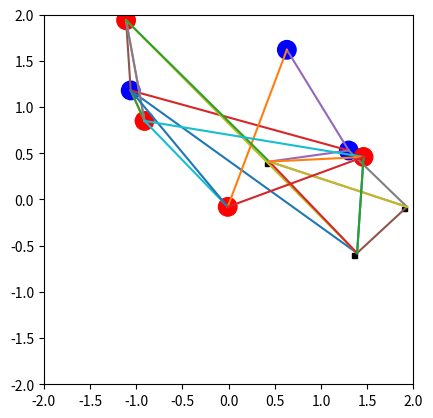

Write Python code to recreate this figure.
import matplotlib
import numpy as np
import matplotlib.pyplot as plt
#import matplotlib.patches.ConnectionPatch

num_nodes = 10
nodes = []
types = ["junction", "hospital", "depot"]


class node:
    def __init__(self, position, nodeType, parents):
        self._position = position
        self._type = nodeType
        self._parents = parents


def create_nodes():
    for i in range(num_nodes):
        position = np.zeros(2, dtype=np.float32)
        parents = []
        position[0] = np.random.randint(-200, 200) / 100
        position[1] = np.random.randint(-200, 200) / 100
        nodeType = np.random.choice(types)
        if len(nodes):
            for j in range(np.random.randint(0, len(nodes))):
                parents.append(np.random.randint(0, len(nodes)))
        nodes.append(node(position, nodeType, parents))


def init_plot():
    fig = plt.figure()
    ax = plt.axes(xlim=(-2, 2), ylim=(-2, 2))


def plot_nodes():
    fig = plt.figure()
    ax = plt.axes(xlim=(-2, 2), ylim=(-2, 2))
    ax.set_aspect('equal')

    for node in nodes:
        if node._type == "hospital":
            shape = plt.Circle(node._position, 0.1, color='red')
        if node._type == "depot":
            shape = plt.Circle(node._position, 0.1, color='blue')
        if node._type == "junction":
            shape = plt.Rectangle(node._position - 0.05, 0.05, 0.05, color='black')
        ax.add_patch(shape)
        for parent in node._parents:
            x = [node._position[0], nodes[parent]._position[0]]
            y = [node._position[1], nodes[parent]._position[1]]
            ax.plot(x, y)



create_nodes()
# init_plot()
plot_nodes()
plt.show()
